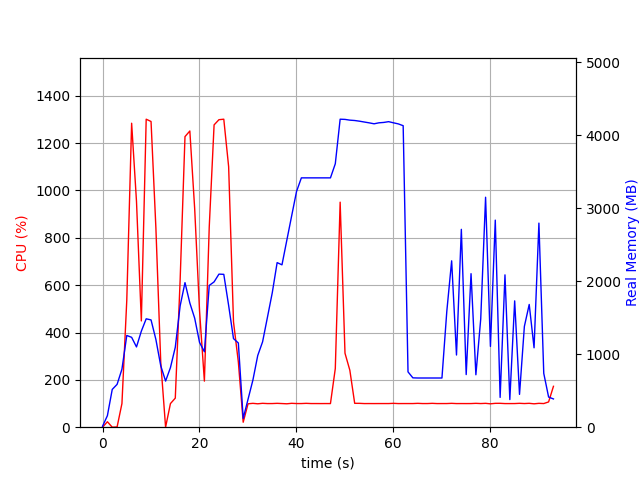

The table this chart was drawn from, first rows:
elapsed_time, nproc, cpu, mem_real, mem_virtual
4.673004150390625e-05, 2, 0.0, 13.24, 37.93
1.001, 7, 23.0, 158, 519.4
2.003, 3, 0.0, 517.9, 1361
3.005, 3, 1.0, 587, 1504
4.006, 3, 99.8, 795.2, 1764
5.008, 3, 537.0, 1257, 2302
6.01, 3, 1284, 1231, 2207
7.012, 3, 954.3, 1100, 2298
8.014, 3, 449.0, 1316, 2448
9.016, 3, 1301, 1485, 2568
10.02, 3, 1292, 1471, 2592
11.02, 3, 841.5, 1202, 2637
12.02, 3, 275.5, 842.2, 2651
13.02, 3, 0.0, 632.3, 1707
14.03, 3, 99.8, 816.5, 1975
15.03, 3, 122.8, 1096, 2193
16.03, 3, 621.8, 1663, 2982
17.03, 3, 1228, 1981, 3379
18.03, 3, 1251, 1702, 2956
19.03, 3, 922.2, 1494, 3076
20.04, 3, 492.2, 1162, 3192
21.04, 3, 194.7, 1034, 3256
22.04, 3, 845.3, 1943, 3483
23.04, 3, 1277, 1992, 3483
24.04, 3, 1299, 2098, 3551
25.05, 3, 1301, 2095, 3603
26.05, 3, 1100, 1668, 3623
27.05, 3, 445.1, 1214, 3727
28.05, 3, 275.6, 1154, 3727
29.05, 2, 21.0, 120.7, 8394213
30.06, 2, 98.9, 383, 8395491
31.06, 2, 100.8, 645.1, 8396779
32.06, 2, 98.9, 982.3, 8396779
33.06, 2, 100.9, 1170, 8399339
34.06, 2, 99.8, 1506, 8399339
35.06, 2, 99.9, 1844, 8399339
36.07, 2, 100.8, 2256, 8404469
37.07, 2, 99.9, 2225, 8404469
38.07, 2, 98.9, 2563, 8404469
39.07, 2, 100.9, 2897, 8404469
40.07, 2, 99.9, 3230, 8404469
41.07, 2, 99.9, 3417, 8403957
42.07, 2, 100.8, 3417, 8403957
43.07, 2, 99.9, 3417, 8403957
44.08, 2, 99.9, 3417, 8403957
45.08, 2, 99.8, 3417, 8403957
46.08, 2, 99.9, 3417, 8403957
47.08, 2, 99.8, 3417, 8403957
48.08, 2, 247.7, 3611, 8405577
49.08, 2, 950.7, 4221, 8406202
50.08, 2, 312.6, 4218, 8406202
51.09, 2, 240.6, 4208, 8406242
52.09, 2, 100.9, 4203, 8406242
53.09, 2, 100.8, 4194, 8406242
54.09, 2, 99.8, 4182, 8406242
55.09, 2, 99.9, 4171, 8406242
56.09, 2, 99.8, 4158, 8406242
57.1, 2, 99.9, 4172, 8406242
58.1, 2, 99.9, 4177, 8406338
59.1, 2, 99.9, 4187, 8406338
... 34 more rows
